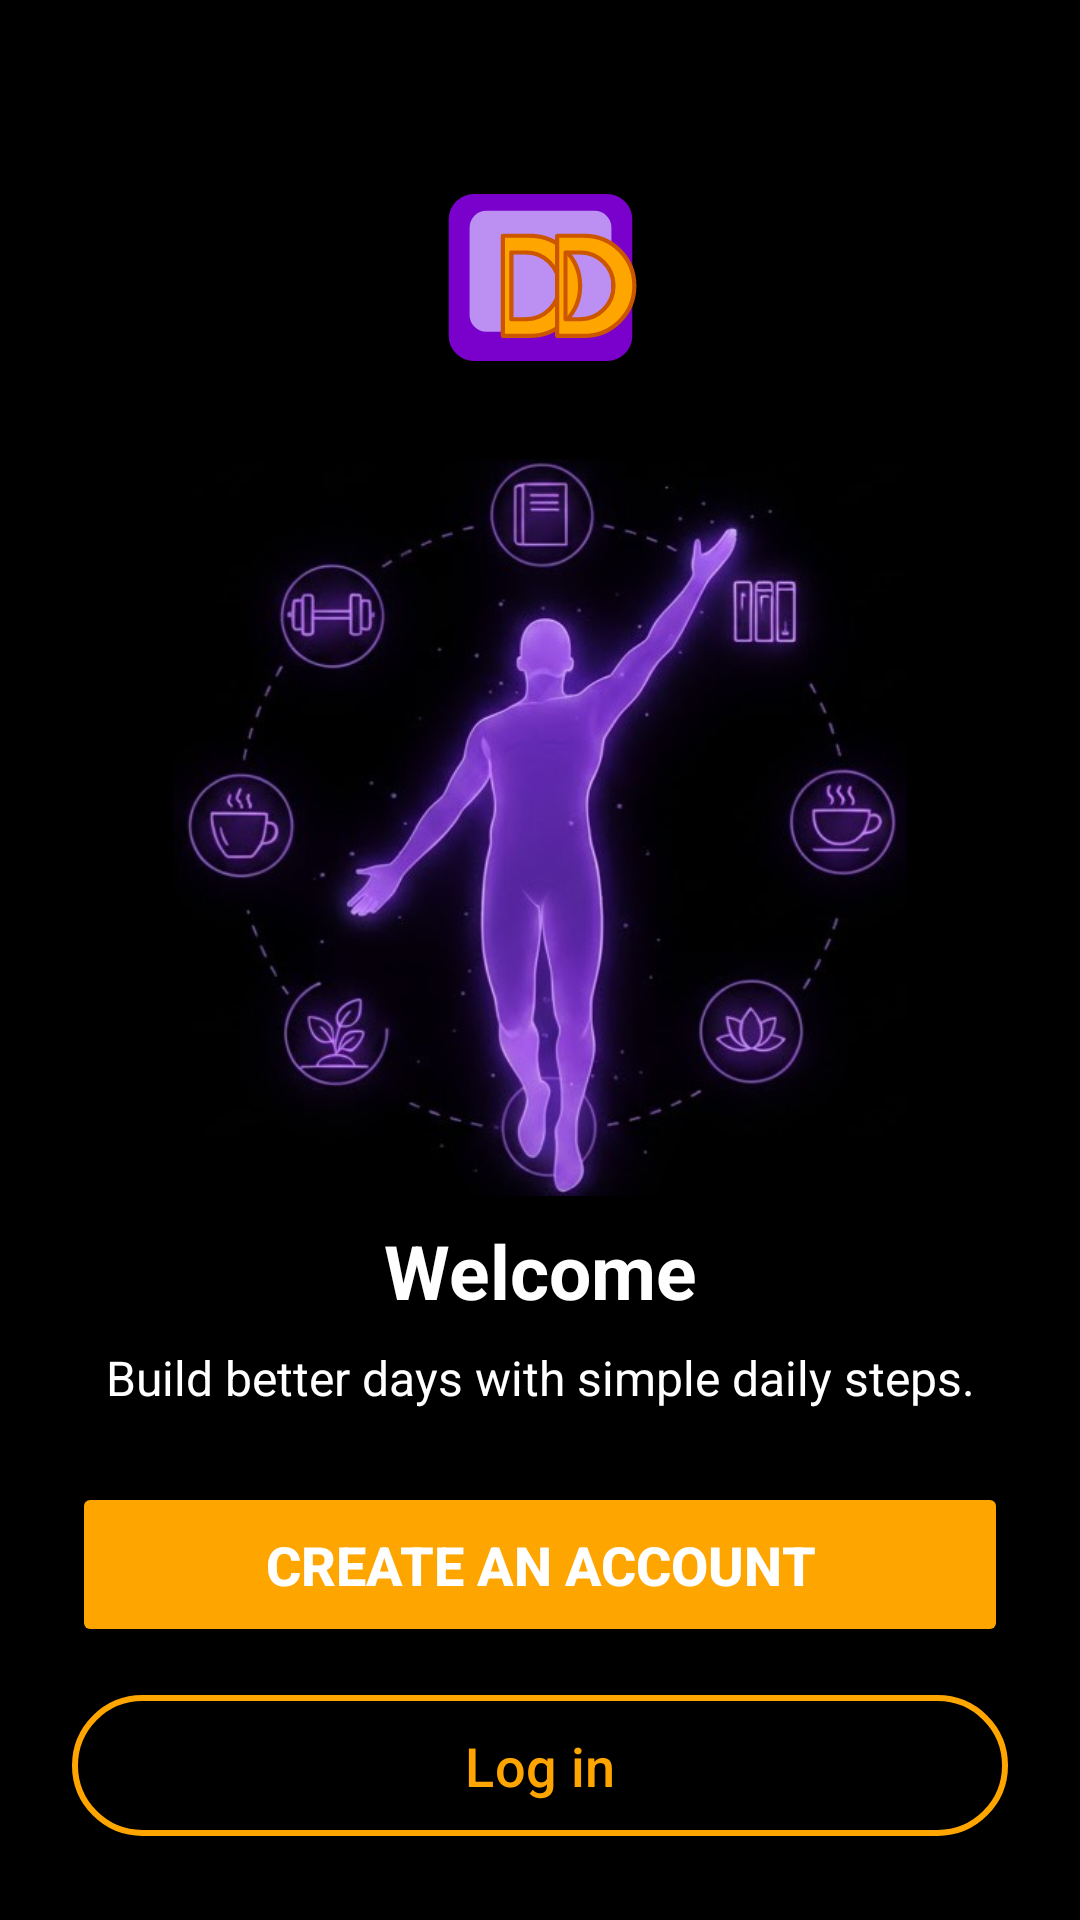

Produce the Android XML layout that renders to this screen, including the resource entries it uses.
<!-- AndroidManifest.xml: application theme Theme.DailyDo -->
<!-- res/layout/activity_welcome.xml -->
<?xml version="1.0" encoding="utf-8"?>
<androidx.constraintlayout.widget.ConstraintLayout xmlns:android="http://schemas.android.com/apk/res/android"
    xmlns:app="http://schemas.android.com/apk/res-auto"
    xmlns:tools="http://schemas.android.com/tools"
    android:layout_width="match_parent"
    android:layout_height="match_parent"
    android:background="@color/black"
    android:padding="24dp"
    tools:context=".ui.welcome.WelcomeActivity">

    <ImageView
        android:id="@+id/logo"
        android:layout_width="92dp"
        android:layout_height="89dp"
        android:layout_marginTop="24dp"
        android:contentDescription="@string/app_name"
        android:src="@drawable/ic_brand_logo"
        app:layout_constraintEnd_toEndOf="parent"
        app:layout_constraintStart_toStartOf="parent"
        app:layout_constraintTop_toTopOf="parent" />

    <ImageView
        android:id="@+id/illustration"
        android:layout_width="0dp"
        android:layout_height="0dp"
        android:layout_marginTop="16dp"
        android:contentDescription="@string/welcome_image_cd"
        android:scaleType="fitCenter"
        android:src="@drawable/welcome"
        app:layout_constraintEnd_toEndOf="parent"
        app:layout_constraintStart_toStartOf="parent"
        app:layout_constraintTop_toBottomOf="@id/logo"
        app:layout_constraintBottom_toTopOf="@id/title" />

    <TextView
        android:id="@+id/title"
        android:layout_width="0dp"
        android:layout_height="wrap_content"
        android:layout_marginTop="8dp"
        android:gravity="center"
        android:text="@string/welcome_title"
        android:textColor="@color/text_primary"
        android:textSize="25sp"
        android:textStyle="bold"
        app:layout_constraintEnd_toEndOf="parent"
        app:layout_constraintHorizontal_bias="0.0"
        app:layout_constraintStart_toStartOf="parent"
        app:layout_constraintTop_toBottomOf="@id/illustration" />

    <TextView
        android:id="@+id/subtitle"
        android:layout_width="0dp"
        android:layout_height="wrap_content"
        android:layout_marginTop="8dp"
        android:gravity="center"
        android:text="@string/welcome_subtitle"
        android:textColor="@color/text_secondary"
        android:textSize="16sp"
        app:layout_constraintEnd_toEndOf="parent"
        app:layout_constraintStart_toStartOf="parent"
        app:layout_constraintTop_toBottomOf="@id/title" />

    <Button
        android:id="@+id/btn_create_account"
        android:layout_width="0dp"
        android:layout_height="55dp"
        android:layout_marginTop="24dp"
        android:backgroundTint="@color/go_lanka_orange"
        android:text="@string/welcome_create_account"
        android:textColor="@color/on_primary"
        android:textStyle="bold"
        android:textSize="18sp"
        app:layout_constraintEnd_toEndOf="parent"
        app:layout_constraintStart_toStartOf="parent"
        app:layout_constraintTop_toBottomOf="@id/subtitle" />

    <com.google.android.material.button.MaterialButton
        android:id="@+id/btn_login"
        style="@style/Widget.Material3.Button.OutlinedButton"
        android:layout_width="0dp"
        android:layout_height="55dp"
        android:layout_marginTop="12dp"
        android:text="@string/welcome_login"
        android:textSize="18sp"
        android:textColor="@color/go_lanka_orange"
        app:layout_constraintBottom_toBottomOf="parent"
        app:layout_constraintEnd_toEndOf="parent"
        app:layout_constraintStart_toStartOf="parent"
        app:layout_constraintTop_toBottomOf="@id/btn_create_account"
        app:strokeColor="@color/go_lanka_orange"
        app:strokeWidth="2dp" />

</androidx.constraintlayout.widget.ConstraintLayout>
<!-- resources referenced by this layout -->
<resources>
  <color name="black">#FF000000</color>
  <color name="go_lanka_orange">#FFA500</color>
  <color name="on_primary">#FFFFFFFF</color>
  <color name="text_primary">#FFFFFFFF</color>
  <color name="text_secondary">#FFFFFFFF</color>
  <string name="app_name">DailyDo</string>
  <string name="welcome_create_account">Create an account</string>
  <string name="welcome_image_cd">Welcome illustration</string>
  <string name="welcome_login">Log in</string>
  <string name="welcome_subtitle">Build better days with simple daily steps.</string>
  <string name="welcome_title">Welcome</string>
  <style name="Theme.DailyDo" parent="Base.Theme.DailyDo" />
  <color name="logo_purple_bg">#FF7A00CC</color>
  <color name="logo_purple_light">#FFBC8FF2</color>
  <color name="logo_orange_stroke">#FFCC5500</color>
  <color name="primary">@color/logo_orange_stroke</color>
  <color name="primary_variant">@color/logo_orange_stroke</color>
  <color name="secondary">@color/logo_purple_light</color>
  <color name="on_secondary">#FFFFFFFF</color>
  <color name="secondary_variant">@color/logo_orange_stroke</color>
  <color name="error">#FFEF5350</color>
  <color name="on_error">#FFFFFFFF</color>
  <color name="surface">@color/logo_purple_bg</color>
  <style name="TextAppearance.App.HeadlineLarge" parent="TextAppearance.Material3.HeadlineLarge">
          <item name="android:textSize">@dimen/text_size_headline_large</item>
      </style>
  <style name="TextAppearance.App.HeadlineMedium" parent="TextAppearance.Material3.HeadlineMedium">
          <item name="android:textSize">@dimen/text_size_headline_medium</item>
      </style>
  <style name="TextAppearance.App.HeadlineSmall" parent="TextAppearance.Material3.HeadlineSmall">
          <item name="android:textSize">@dimen/text_size_headline_small</item>
      </style>
  <style name="TextAppearance.App.TitleMedium" parent="TextAppearance.Material3.TitleMedium">
          <item name="android:textSize">@dimen/text_size_title_medium</item>
      </style>
  <style name="TextAppearance.App.TitleSmall" parent="TextAppearance.Material3.TitleSmall">
          <item name="android:textSize">@dimen/text_size_title_small</item>
      </style>
  <style name="TextAppearance.App.BodyLarge" parent="TextAppearance.Material3.BodyLarge">
          <item name="android:textSize">@dimen/text_size_body_large</item>
      </style>
  <style name="TextAppearance.App.BodyMedium" parent="TextAppearance.Material3.BodyMedium">
          <item name="android:textSize">@dimen/text_size_body_medium</item>
      </style>
  <style name="TextAppearance.App.LabelLarge" parent="TextAppearance.Material3.LabelLarge">
          <item name="android:textSize">@dimen/text_size_label_large</item>
      </style>
  <style name="TextAppearance.App.LabelMedium" parent="TextAppearance.Material3.LabelMedium">
          <item name="android:textSize">@dimen/text_size_label_medium</item>
      </style>
  <style name="TextAppearance.App.LabelSmall" parent="TextAppearance.Material3.LabelSmall">
          <item name="android:textSize">@dimen/text_size_label_small</item>
      </style>
  <style name="ShapeAppearance.DailyDo.Small" parent="ShapeAppearance.Material3.SmallComponent">
          <item name="cornerFamily">rounded</item>
          <item name="cornerSize">8dp</item>
      </style>
  <style name="ShapeAppearance.DailyDo.Large" parent="ShapeAppearance.Material3.LargeComponent">
          <item name="cornerFamily">rounded</item>
          <item name="cornerSize">16dp</item>
      </style>
  <dimen name="text_size_headline_large">26sp</dimen>
  <dimen name="text_size_headline_medium">24sp</dimen>
  <dimen name="text_size_headline_small">22sp</dimen>
  <dimen name="text_size_title_medium">18sp</dimen>
  <dimen name="text_size_title_small">16sp</dimen>
  <dimen name="text_size_body_large">20sp</dimen>
  <dimen name="text_size_body_medium">18sp</dimen>
  <dimen name="text_size_label_large">18sp</dimen>
  <dimen name="text_size_label_medium">16sp</dimen>
  <dimen name="text_size_label_small">14sp</dimen>
</resources>
